Image classification data set "dataset" (maisiehapney/PlantCareApp on GitHub). Class labels (10): boston fern, cactus, chinese money plant, dragon tree, jade plant, orchid, peace lily, peacock plant, rubber plant, snake plant.

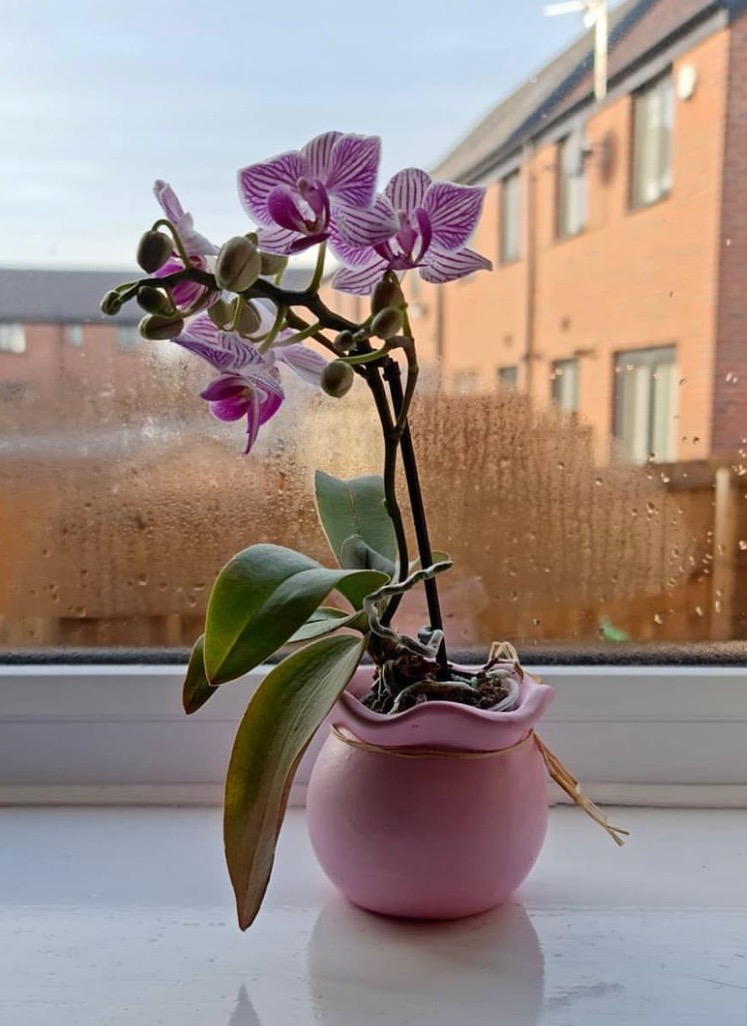
Label: orchid

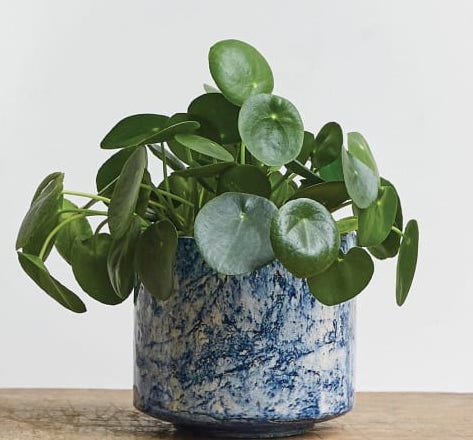
Label: chinese money plant

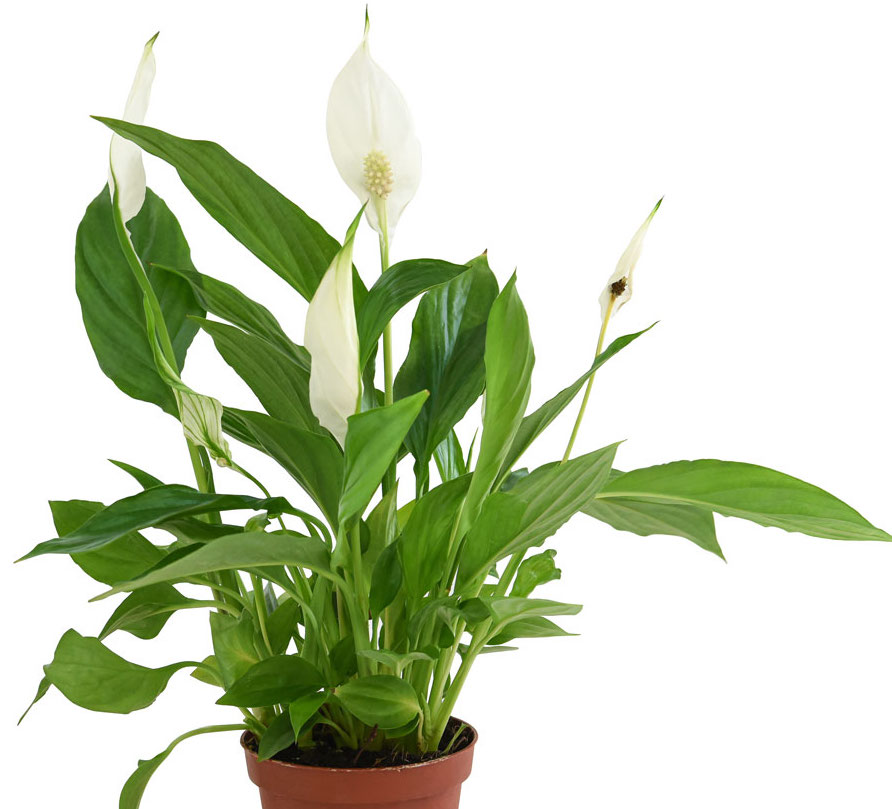
Label: peace lily

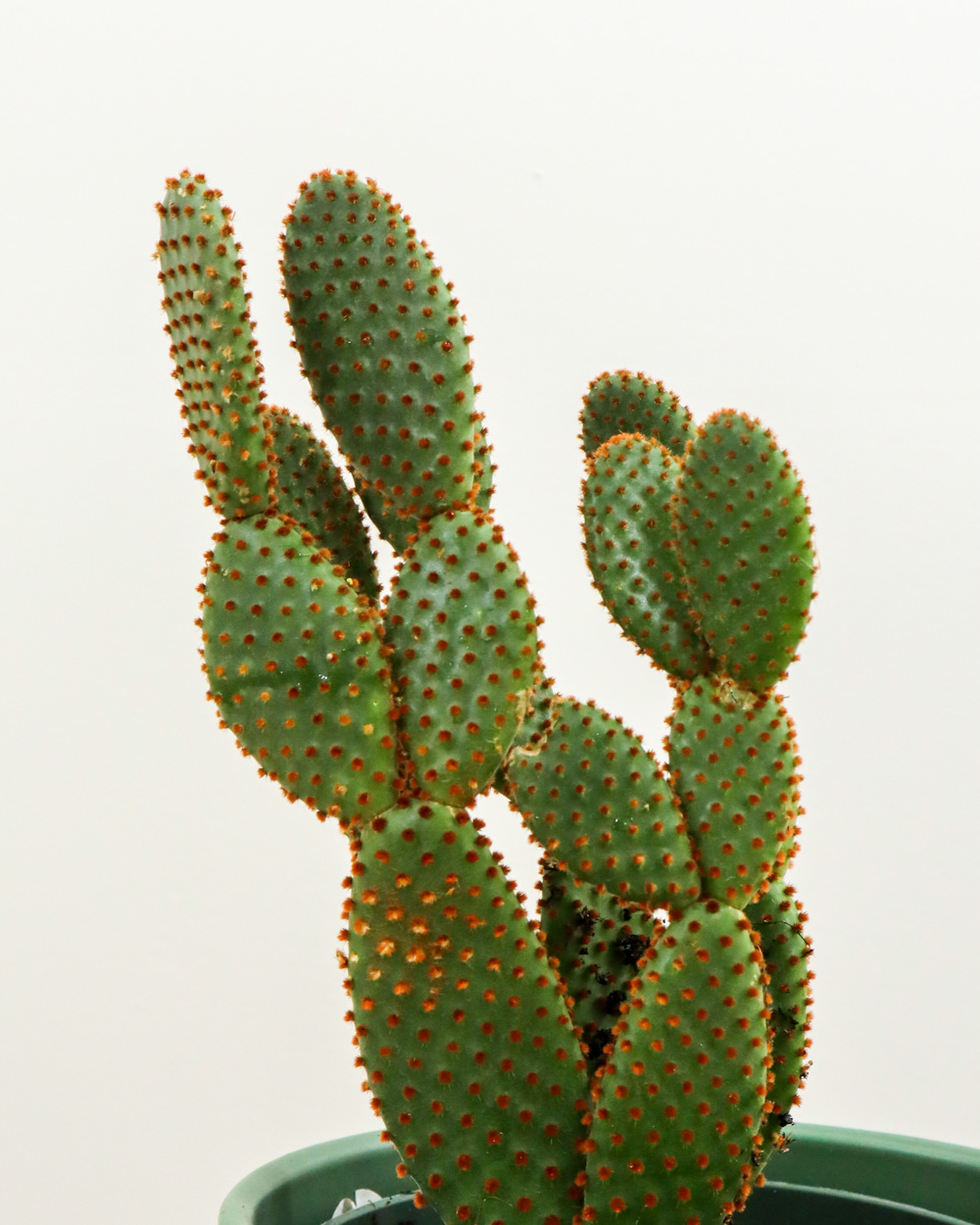
Label: cactus

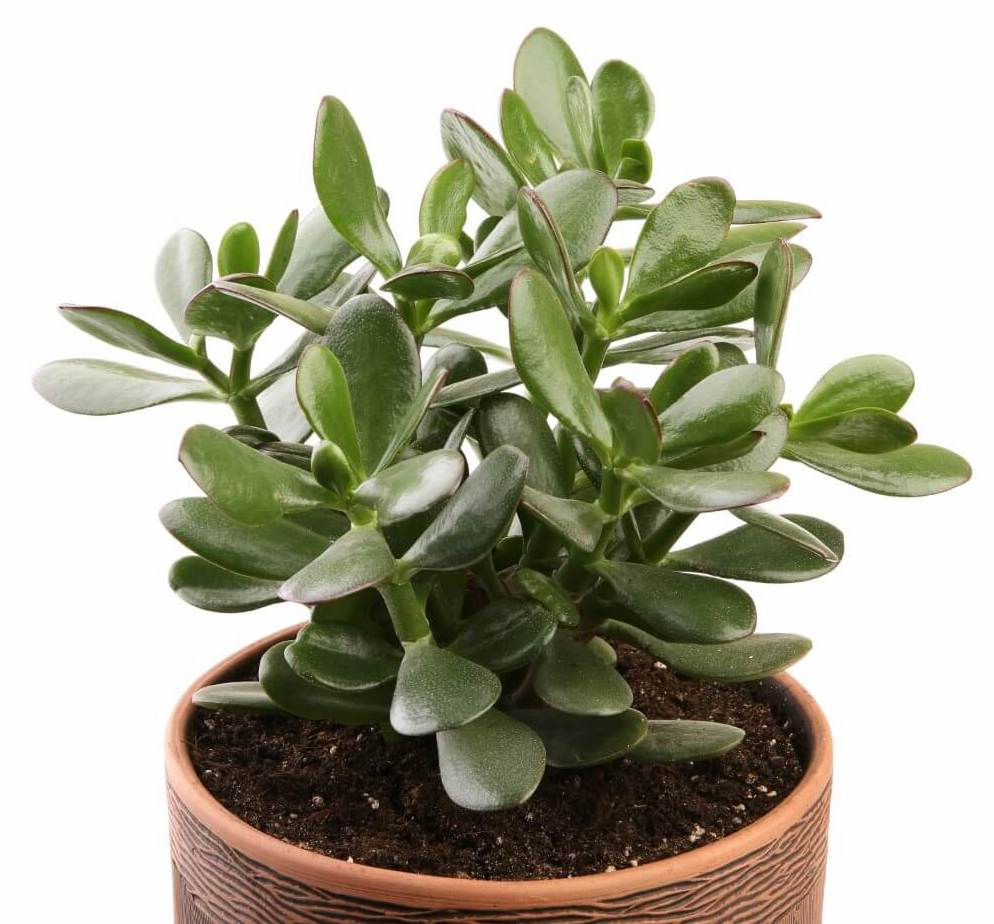
Label: jade plant

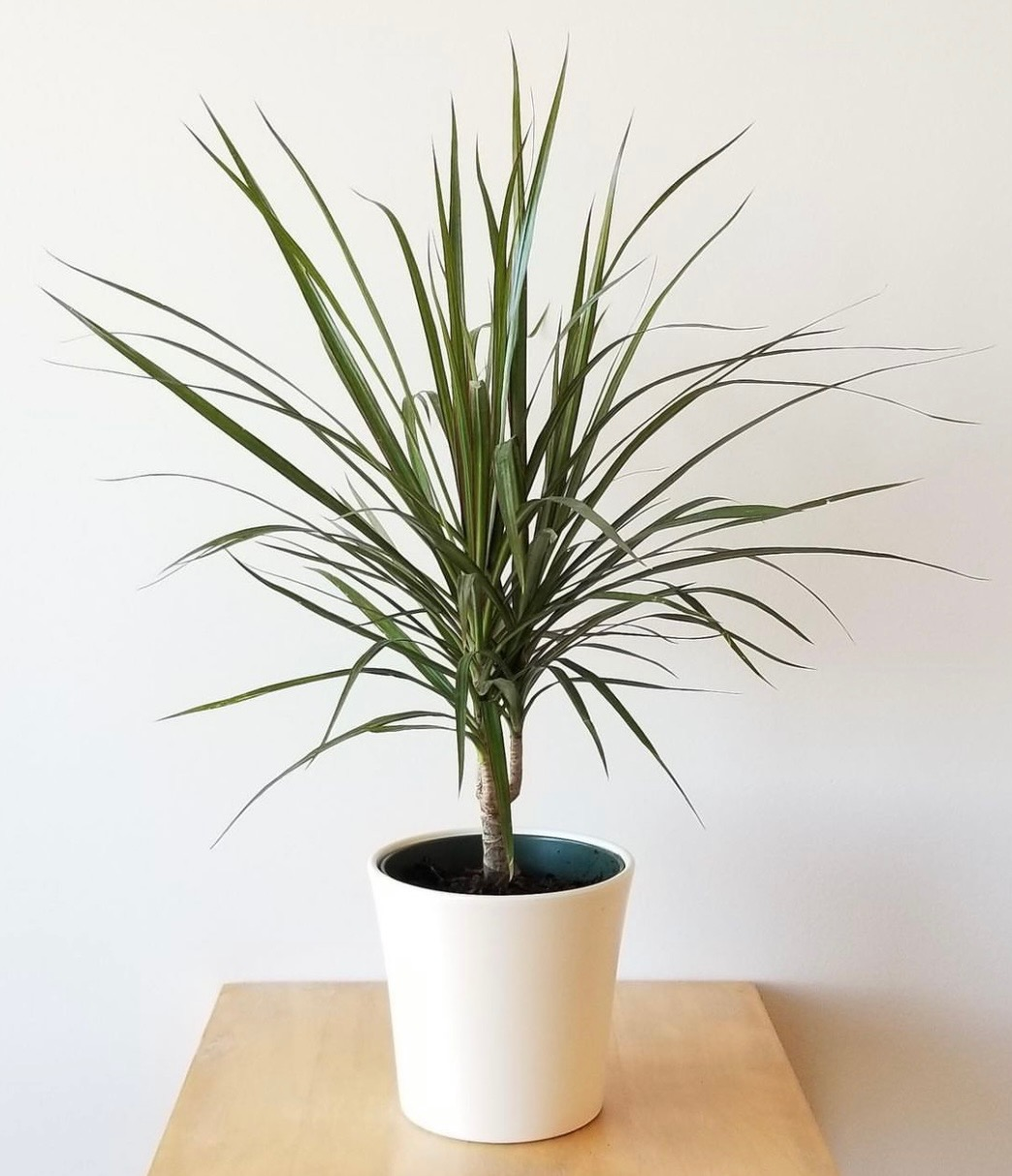
Label: dragon tree
